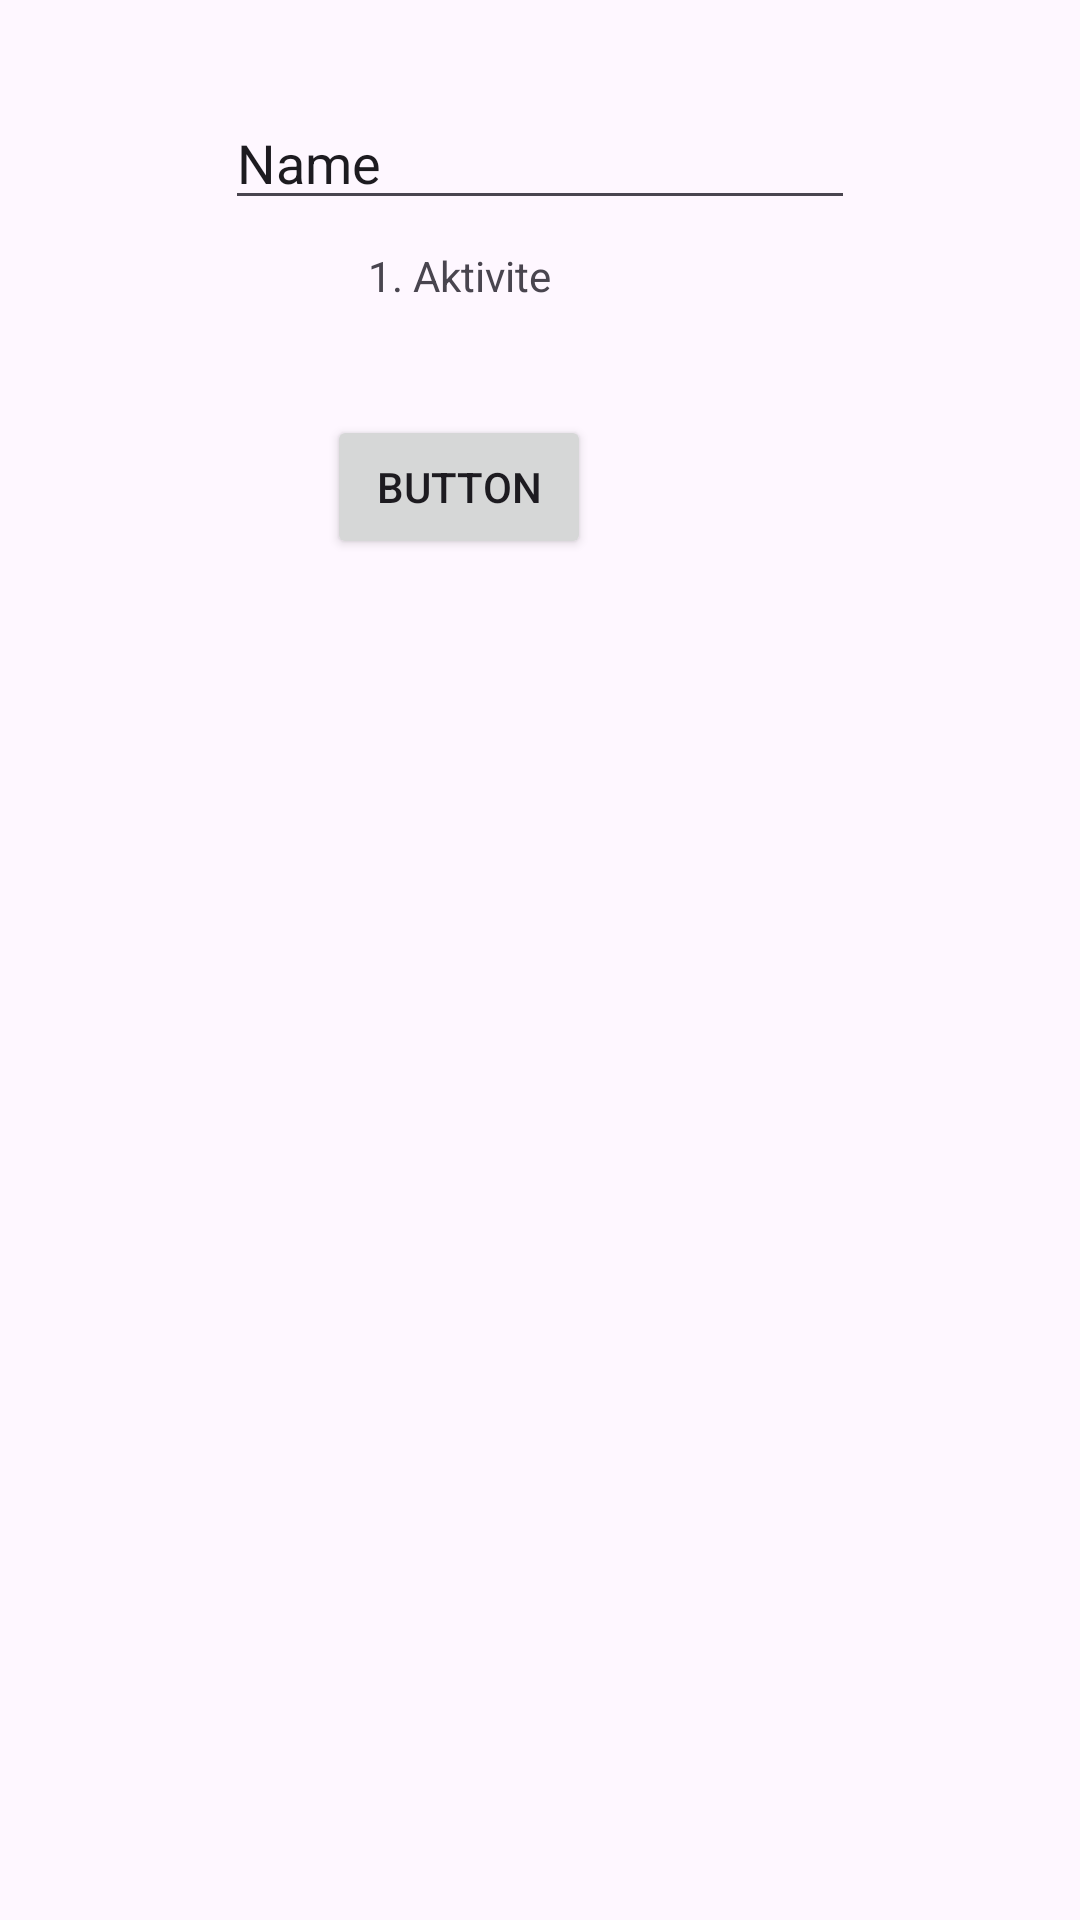

The Android layout XML behind this screen, and the referenced resources:
<!-- AndroidManifest.xml: application theme Theme.ComEng2024Hafta0202 -->
<!-- res/layout/activity_main.xml -->
<?xml version="1.0" encoding="utf-8"?>
<androidx.constraintlayout.widget.ConstraintLayout xmlns:android="http://schemas.android.com/apk/res/android"
    xmlns:app="http://schemas.android.com/apk/res-auto"
    xmlns:tools="http://schemas.android.com/tools"
    android:layout_width="match_parent"
    android:layout_height="match_parent"
    tools:context=".MainActivity">

    <TextView
        android:id="@+id/textView"
        android:layout_width="wrap_content"
        android:layout_height="wrap_content"
        android:layout_marginTop="9dp"
        android:text="1. Aktivite"
        app:layout_constraintEnd_toEndOf="@+id/button"
        app:layout_constraintStart_toStartOf="@+id/button"
        app:layout_constraintTop_toBottomOf="@+id/editTextText" />

    <Button
        android:id="@+id/button"
        android:layout_width="wrap_content"
        android:layout_height="wrap_content"
        android:layout_marginStart="34dp"
        android:layout_marginTop="37dp"
        android:onClick="MyClick"
        android:text="Button"
        app:layout_constraintStart_toStartOf="@+id/editTextText"
        app:layout_constraintTop_toBottomOf="@+id/textView" />

    <EditText
        android:id="@+id/editTextText"
        android:layout_width="wrap_content"
        android:layout_height="wrap_content"
        android:layout_marginTop="32dp"
        android:ems="10"
        android:inputType="text"
        android:text="Name"
        app:layout_constraintEnd_toEndOf="parent"
        app:layout_constraintStart_toStartOf="parent"
        app:layout_constraintTop_toTopOf="parent" />

</androidx.constraintlayout.widget.ConstraintLayout>
<!-- resources referenced by this layout -->
<resources>
  <style name="Theme.ComEng2024Hafta0202" parent="Base.Theme.ComEng2024Hafta0202" />
  <style name="Base.Theme.ComEng2024Hafta0202" parent="Theme.Material3.DayNight.NoActionBar">
          
          
      </style>
</resources>
